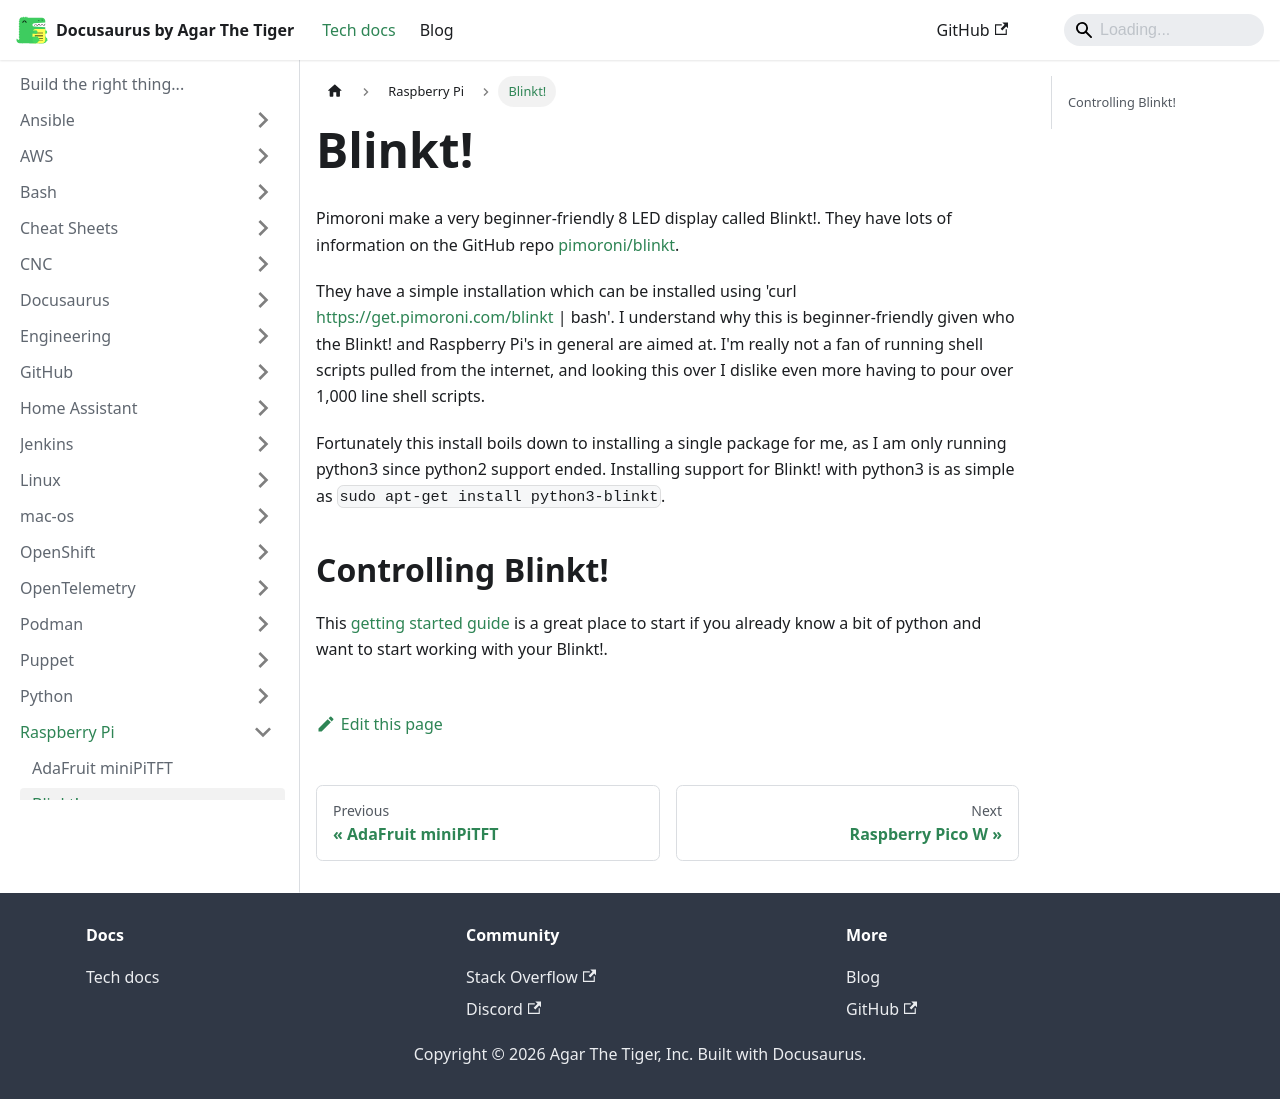

repository: agarthetiger/docusaurus · page: docs/raspberry-pi/blinkt/index.html · generator: docusaurus

# Blinkt!

Pimoroni make a very beginner-friendly 8 LED display called Blinkt!. They have lots of information on the GitHub repo [pimoroni/blinkt](https://github.com/pimoroni/blinkt).

They have a simple installation which can be installed using 'curl https://get.pimoroni.com/blinkt | bash'. I understand why this is beginner-friendly given who the Blinkt! and Raspberry Pi's in general are aimed at. I'm really not a fan of running shell scripts pulled from the internet, and looking this over I dislike even more having to pour over 1,000 line shell scripts. 

Fortunately this install boils down to installing a single package for me, as I am only running python3 since python2 support ended. Installing support for Blinkt! with python3 is as simple as `sudo apt-get install python3-blinkt`. 

## Controlling Blinkt!

This [getting started guide](https://learn.pimoroni.com/tutorial/sandyj/getting-started-with-blinkt) is a great place to start if you already know a bit of python and want to start working with your Blinkt!.
